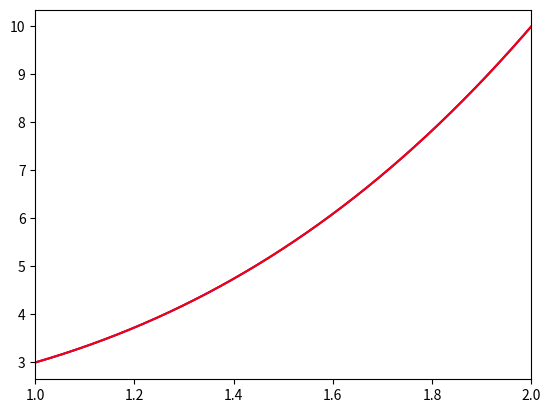

Python code for this plot:
import matplotlib.pyplot as plt
import numpy as np

def p(x):
    return 1+x**1

def q(x):
    return 1-x

def f_0(x):
    return 6*x+p(x)*(3*x**2)+q(x)*(x**3+2) 

def f(x,u,v):
    return v
def g(x,u,v):
    return f_0(x) - p(x) * v - q(x) * u

a, b = 1, 2
beta = 1.0
y_a, y_b = 6, 10

N=1000000
h = (b-a)/(N-1)

A = [[]]
for i in range(0,N):
    A.append([])

A[0].append(0)
A[0].append(1-beta/h)
A[0].append(beta/h)

A[N-1].append(0)
A[N-1].append(1)
A[N-1].append(0)

def x_(i):
    return a + h * i

for i in range(1,N-1):
    A[i].append(1/h**2-p(x_(i))/2/h)
    A[i].append(-2/h**2+q(x_(i)))
    A[i].append(1/h**2+p(x_(i))/2/h)

F=[]
F.append(y_a)
for i in range (1,N-1):
    F.append(f_0(x_(i)))
F.append(y_b)

alpha = []
beta = []

alpha.append(-A[0][2]/A[0][1])
beta.append(-F[0]/A[0][1])

for i in range (1,N):
    alpha.append(-A[i-1][2]/(A[i-1][0]*alpha[i-1] + A[i-1][1]))
    beta.append((F[i-1]-A[i-1][0]*beta[i-1])/(A[i-1][0]*alpha[i-1] + A[i-1][1]))

x=[]
u=[]
for i in range (0,N):
    x.append(x_(i))
    u.append(0)

u[N-1] = (F[N-1]-A[N-1][0]*beta[N-1])/(A[N-1][1] + A[N-1][0] * alpha[N-1])

for i in range (N-2,-1,-1):
    u[i] = alpha[i+1] * u[i+1] + beta[i+1]

plt.plot(x,u,color='b')

x_ = np.array(x)
plt.plot(x_,x_**3+2,color='r')

plt.xlim(left=a,right=b)
#plt.show()

occuracy = 0
for i in range(0,len(x)):
    if abs(u[i] - (x[i]**3+2)) > occuracy:
        occuracy = abs(u[i] - (x[i]**3+2))

with open("data.txt", "a") as myfile:
    myfile.write(str(h) + "\t" + str(occuracy)+'\n')
